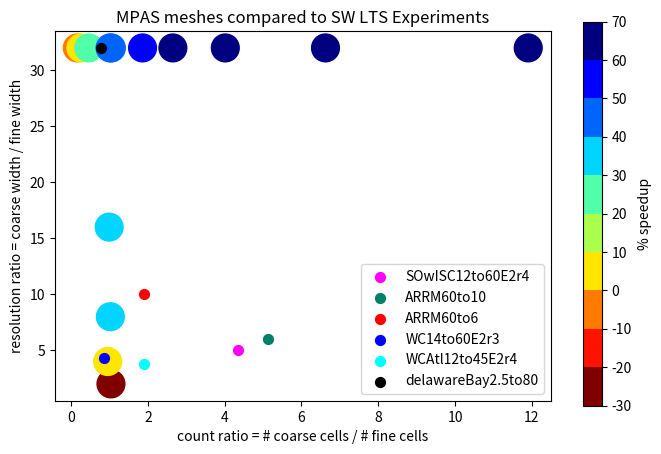

The matplotlib source for this figure:
#!/usr/bin/env python

import os
import sys
import matplotlib as mpl
import matplotlib.pyplot as plt
import numpy as np


def main():

    # (countRatio, resolutionRatio, speedup)
    ltsExperimentData = [(0.164, 32, -1.497),
                         (0.258, 32, 8.882),
                         (0.462, 32, 29.528),
                         (1.050, 32, 45.326),
                         (1.863, 32, 59.428),
                         (2.652, 32, 63.964),
                         (4.018, 32, 66.170),
                         (6.627, 32, 68.947),
                         (11.907, 32, 69.453),
                         (16.460, 32, 67.989),
                         (23.004, 32, 71.394),
                         (1.040, 1, -108.442),
                         (1.040, 2, -29.859),
                         (0.956, 4, 8.635),
                         (1.025, 8, 30.337),
                         (0.994, 16, 38.782),
                         (1.017, 32, 49.801),
                         (0.955, 64, 54.045)]

    # trim certain points so plot is balanced
    ltsExperimentData.remove((0.955, 64, 54.045))
    ltsExperimentData.remove((16.460, 32, 67.989))
    ltsExperimentData.remove((23.004, 32, 71.394))
    ltsExperimentData.remove((1.040, 1, -108.442))

    countRatios = []
    resolutionRatios = []
    speedups = []
    for point in ltsExperimentData:
        countRatios.append(point[0])
        resolutionRatios.append(point[1])
        speedups.append(point[2])


    fig, ax = plt.subplots()
    
    ax.set(xlabel='count ratio = # coarse cells / # fine cells', ylabel='resolution ratio = coarse width / fine width',
           title='MPAS meshes compared to SW LTS Experiments')
    
    cmap = plt.cm.jet
    cmaplist = [cmap(i) for i in range(cmap.N)]
    cmaplist.reverse()
    cmap = mpl.colors.LinearSegmentedColormap.from_list('Custom cmap', cmaplist, cmap.N)

    bounds = np.linspace(-30, 70, 11)
    norm = mpl.colors.BoundaryNorm(bounds, cmap.N)
    
    ax.scatter(countRatios, resolutionRatios, c=speedups, s=400,
               cmap=cmap, norm=norm)

    cax = fig.add_axes([0.95, 0.1, 0.03, 0.8])
    cbar = mpl.colorbar.ColorbarBase(cax, cmap=cmap, norm=norm,
                                     spacing='proportional', ticks=bounds, boundaries=bounds, format='%1i')

    #cbar = plt.colorbar()
    cbar.ax.set_ylabel('% speedup')

    # MPAS meshes
    
    # SOwISC12to60E2r4
    ax.scatter(4.343, 5, c=0 , s=50, cmap='spring', label='SOwISC12to60E2r4')
    
    # ARRM60to10
    ax.scatter(5.120, 6, c=0 , s=50, cmap='summer', label='ARRM60to10')
    
    # ARRM60to6
    ax.scatter(1.913, 10, c=0 , s=50, cmap='autumn', label='ARRM60to6')
    
    # WC14to60E2r3
    ax.scatter(0.869, 4.286, c=0 , s=50, cmap='winter', label='WC14to60E2r3')
    
    # WCAtl12to45E2r4
    ax.scatter(1.900, 3.75, c=0 , s=50, cmap='cool', label='WCAtl12to45E2r4')
    
    # delawareBay
    ax.scatter(0.788, 32, c=0 , s=50, cmap='gray', label='delawareBay2.5to80')

    ax.legend()

    fig.savefig('meshComparison.png', bbox_inches='tight')

# END main()


if __name__ == '__main__':
    # if run as primary module call main
    main()

